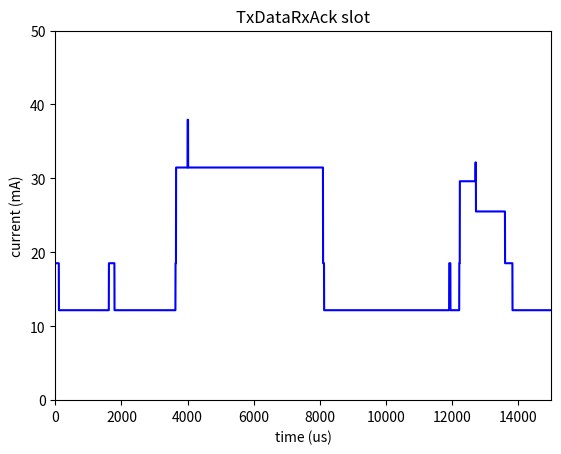

Recreate this plot in Python. (Note: this script raises an exception after producing the figure.)
import numpy as np
import matplotlib.pyplot as plt
import matplotlib.animation as animation
from scipy import interpolate

class SlotType:
    TxDataRxAck = 1
    RxDataTxAck = 2
    TxData      = 3
    RxData      = 4
    RxIdle      = 5
    Sleep       = 6
    TxDataRxAckMissing = 7

def Model(radio = 'CC2538', txPower = 0):
    ACK_LENGTH = 27
    CRC_LENGTH = 2

    TsSlotDuration   = 15000
    TsTxOffset       = 131 / 32768.0 * 1000000   # 4000us
    TsTxAckDelay     = 151 / 32768.0 * 1000000   # 4606us
    TsLongGT         =  43 / 32768.0 * 1000000   # 1300us
    TsShortGT        =  16 / 32768.0 * 1000000   #  500us

    if radio == 'CC2538':
        CONSUMPTION_CPU_ACTIVE_RADIO_SLEEP  = 18.5253
        CONSUMPTION_CPU_ACTIVE_RADIO_IDLE   = 18.5253
        CONSUMPTION_CPU_ACTIVE_RADIO_RX     = 32.1613
        CONSUMPTION_CPU_ACTIVE_RADIO_LISTEN = 36.0883
        CONSUMPTION_CPU_SLEEP_RADIO_SLEEP   = 12.1690
        CONSUMPTION_CPU_SLEEP_RADIO_IDLE    = 12.1690
        CONSUMPTION_CPU_SLEEP_RADIO_RX      = 25.5274
        CONSUMPTION_CPU_SLEEP_RADIO_LISTEN  = 29.6143

        if txPower == 3:
            CONSUMPTION_CPU_ACTIVE_RADIO_TX = 37.9312
            CONSUMPTION_CPU_SLEEP_RADIO_TX  = 31.4720
        elif txPower == 0:
            CONSUMPTION_CPU_ACTIVE_RADIO_TX = 36.1228
            CONSUMPTION_CPU_SLEEP_RADIO_TX  = 29.6779
        else:
            raise RuntimeError("Unsupported txPower value")

        DelayTx          =  12 / 32768.0 * 1000000   #  366us
        DelayRx          =   0 / 32768.0 * 1000000   #    0us
        MaxTxDataPrepare =  66 / 32768.0 * 1000000   # 2014us
        MaxRxDataPrepare =  33 / 32768.0 * 1000000   # 1007us
        MaxTxAckPrepare  =  22 / 32768.0 * 1000000   #  671us
        MaxRxAckPrepare  =  10 / 32768.0 * 1000000   #  305us

    elif radio == 'CC1200':
        CONSUMPTION_CPU_ACTIVE_RADIO_SLEEP  = 18.5977
        CONSUMPTION_CPU_ACTIVE_RADIO_IDLE   = 21.0067
        CONSUMPTION_CPU_ACTIVE_RADIO_RX     = 57.3220
        CONSUMPTION_CPU_ACTIVE_RADIO_LISTEN = 43.3729
        CONSUMPTION_CPU_SLEEP_RADIO_SLEEP   = 12.4005
        CONSUMPTION_CPU_SLEEP_RADIO_IDLE    = 15.0322
        CONSUMPTION_CPU_SLEEP_RADIO_RX      = 50.7769
        CONSUMPTION_CPU_SLEEP_RADIO_LISTEN  = 38.2895

        if txPower == 14:
            CONSUMPTION_CPU_ACTIVE_RADIO_TX = 102.7338
            CONSUMPTION_CPU_SLEEP_RADIO_TX  = 96.6123
        elif txPower == 0:
            CONSUMPTION_CPU_ACTIVE_RADIO_TX = 59.3448
            CONSUMPTION_CPU_SLEEP_RADIO_TX  = 53.6732
        else:
            raise RuntimeError("Unsupported txPower value")

        DelayTx          =  14 / 32768.0 * 1000000   #  427us
        DelayRx          =   0 / 32768.0 * 1000000   #    0us
        MaxTxDataPrepare =  66 / 32768.0 * 1000000   # 2014us
        MaxRxDataPrepare =  33 / 32768.0 * 1000000   # 1007us
        MaxTxAckPrepare  =  33 / 32768.0 * 1000000   # 1007us
        MaxRxAckPrepare  =  30 / 32768.0 * 1000000   #  915us

    else:
        raise RuntimeError("Unsupported radio specified")

    DurationTT1 = TsTxOffset - DelayTx - MaxTxDataPrepare
    DurationTT5 = TsTxAckDelay - TsShortGT - DelayRx - MaxRxAckPrepare

    DurationRT1 = TsTxOffset - TsLongGT - DelayRx - MaxRxDataPrepare
    DurationRT5 = TsTxAckDelay - DelayTx - MaxTxAckPrepare

    class State:
        def __init__(self):
            self.points = [[0, CONSUMPTION_CPU_ACTIVE_RADIO_SLEEP]]
            self.offset = 0

    def plot(slotType, packetSize=0):
        consumption = 0

        state = State()
        def addLine(state, width, consumption):
            width = round(width)
            state.points += [[state.offset+1, consumption], [state.offset+width, consumption]]
            state.offset += width

        if slotType == SlotType.TxDataRxAck:
            if radio == 'CC2538':
                DurationTxDataOffsetStart = 105  # ti1
                DurationTxDataOffset      = DurationTT1 - DurationTxDataOffsetStart
                DurationTxDataPrepare     = 33 + (5 + packetSize * 0.875) + 22  # ti2
                DurationTxDataReady       = MaxTxDataPrepare - DurationTxDataPrepare
                DurationTxDataDelayStart  = 17  # ti3
                DurationTxDataDelay       = DelayTx - DurationTxDataDelayStart
                DurationTxDataStart       = 16  # ti4
                DurationTxData            = (1 + packetSize + CRC_LENGTH) * 32 - DurationTxDataStart
                DurationRxAckOffsetStart  = 32  # ti5
                DurationRxAckOffset       = DurationTT5 - DurationRxAckOffsetStart
                DurationRxAckPrepare      = 38  # ti6
                DurationRxAckReady        = MaxRxAckPrepare - DurationRxAckPrepare
                DurationRxAckListenStart  = 17  # ti7
                DurationRxAckListen       = DelayRx + TsShortGT - DurationRxAckListenStart
                DurationRxAckStart        = 16  # ti8
                DurationRxAck             = (1 + ACK_LENGTH) * 32 - DurationRxAckStart
                DurationTxProc            = 225  # ti9
                DurationSleep             = TsSlotDuration - DurationTxProc - DurationRxAck - DurationRxAckStart - TsTxAckDelay - DurationTxData - DurationTxDataStart - TsTxOffset

            elif radio == 'CC1200':
                DurationTxDataOffsetStart = 105  # ti1
                DurationTxDataOffset      = DurationTT1 - DurationTxDataOffsetStart
                DurationTxDataPrepare     = 291 + (69 + packetSize * 8.152) + 378  # ti2
                DurationTxDataReady       = MaxTxDataPrepare - DurationTxDataPrepare
                DurationTxDataDelayStart  = 58  # ti3
                DurationTxDataDelay       = DelayTx - DurationTxDataDelayStart
                DurationTxDataStart       = 16  # ti4
                DurationTxData            = (1 + packetSize + CRC_LENGTH) * 32 - DurationTxDataStart
                DurationRxAckOffsetStart  = 75  # ti5
                DurationRxAckOffset       = DurationTT5 - DurationRxAckOffsetStart
                DurationRxAckPrepare      = 587  # ti6
                DurationRxAckReady        = MaxRxAckPrepare - DurationRxAckPrepare
                DurationRxAckListenStart  = 58  # ti7
                DurationRxAckListen       = DelayRx + TsShortGT - DurationRxAckListenStart
                DurationRxAckStart        = 15  # ti8
                DurationRxAck             = (1 + ACK_LENGTH) * 32 - DurationRxAckStart
                DurationTxProc            = 619  # ti9
                DurationSleep             = TsSlotDuration - DurationTxProc - DurationRxAck - DurationRxAckStart - TsTxAckDelay - DurationTxData - DurationTxDataStart - TsTxOffset

            addLine(state, DurationTxDataOffsetStart, CONSUMPTION_CPU_ACTIVE_RADIO_SLEEP)  # ti1
            addLine(state, DurationTxDataOffset, CONSUMPTION_CPU_SLEEP_RADIO_SLEEP)
            addLine(state, DurationTxDataPrepare, CONSUMPTION_CPU_ACTIVE_RADIO_IDLE)  # ti2
            addLine(state, DurationTxDataReady, CONSUMPTION_CPU_SLEEP_RADIO_IDLE)
            addLine(state, DurationTxDataDelayStart, CONSUMPTION_CPU_ACTIVE_RADIO_IDLE)  # ti3
            addLine(state, DurationTxDataDelay, CONSUMPTION_CPU_SLEEP_RADIO_TX)
            addLine(state, DurationTxDataStart, CONSUMPTION_CPU_ACTIVE_RADIO_TX)  # ti4
            addLine(state, DurationTxData, CONSUMPTION_CPU_SLEEP_RADIO_TX)
            addLine(state, DurationRxAckOffsetStart, CONSUMPTION_CPU_ACTIVE_RADIO_SLEEP)  # ti5
            addLine(state, DurationRxAckOffset, CONSUMPTION_CPU_SLEEP_RADIO_SLEEP)
            addLine(state, DurationRxAckPrepare, CONSUMPTION_CPU_ACTIVE_RADIO_IDLE)  # ti6
            addLine(state, DurationRxAckReady, CONSUMPTION_CPU_SLEEP_RADIO_IDLE)
            addLine(state, DurationRxAckListenStart, CONSUMPTION_CPU_ACTIVE_RADIO_IDLE)  # ti7
            addLine(state, DurationRxAckListen, CONSUMPTION_CPU_SLEEP_RADIO_LISTEN)
            addLine(state, DurationRxAckStart, CONSUMPTION_CPU_ACTIVE_RADIO_RX)  # ti8
            addLine(state, DurationRxAck, CONSUMPTION_CPU_SLEEP_RADIO_RX)
            addLine(state, DurationTxProc, CONSUMPTION_CPU_ACTIVE_RADIO_IDLE)  # ti9
            addLine(state, DurationSleep, CONSUMPTION_CPU_SLEEP_RADIO_SLEEP)

        elif slotType == SlotType.TxData:
            if radio == 'CC2538':
                DurationTxDataOffsetStart = 105  # ti1
                DurationTxDataOffset      = DurationTT1 - DurationTxDataOffsetStart
                DurationTxDataPrepare     = 33 + (5 + packetSize * 0.875) + 22  # ti2
                DurationTxDataReady       = MaxTxDataPrepare - DurationTxDataPrepare
                DurationTxDataDelayStart  = 17  # ti3
                DurationTxDataDelay       = DelayTx - DurationTxDataDelayStart
                DurationTxDataStart       = 16  # ti4
                DurationTxData            = (1 + packetSize + CRC_LENGTH) * 32 - DurationTxDataStart
                DurationTxProc            = 72  # ti5
                DurationSleep             = TsSlotDuration - DurationTxProc - DurationTxData - DurationTxDataStart - TsTxOffset

            elif radio == 'CC1200':
                DurationTxDataOffsetStart = 105  # ti1
                DurationTxDataOffset      = DurationTT1 - DurationTxDataOffsetStart
                DurationTxDataPrepare     = 291 + (69 + packetSize * 8.152) + 378  # ti2
                DurationTxDataReady       = MaxTxDataPrepare - DurationTxDataPrepare
                DurationTxDataDelayStart  = 58  # ti3
                DurationTxDataDelay       = DelayTx - DurationTxDataDelayStart
                DurationTxDataStart       = 16  # ti4
                DurationTxData            = (1 + packetSize + CRC_LENGTH) * 32 - DurationTxDataStart
                DurationTxProc            = 109  # ti5
                DurationSleep             = TsSlotDuration - DurationTxProc - DurationTxData - DurationTxDataStart - TsTxOffset

            addLine(state, DurationTxDataOffsetStart, CONSUMPTION_CPU_ACTIVE_RADIO_SLEEP)  # ti1
            addLine(state, DurationTxDataOffset, CONSUMPTION_CPU_SLEEP_RADIO_SLEEP)
            addLine(state, DurationTxDataPrepare, CONSUMPTION_CPU_ACTIVE_RADIO_IDLE)  # ti2
            addLine(state, DurationTxDataReady, CONSUMPTION_CPU_SLEEP_RADIO_IDLE)
            addLine(state, DurationTxDataDelayStart, CONSUMPTION_CPU_ACTIVE_RADIO_IDLE)  # ti3
            addLine(state, DurationTxDataDelay, CONSUMPTION_CPU_SLEEP_RADIO_TX)
            addLine(state, DurationTxDataStart, CONSUMPTION_CPU_ACTIVE_RADIO_TX)  # ti4
            addLine(state, DurationTxData, CONSUMPTION_CPU_SLEEP_RADIO_TX)
            addLine(state, DurationTxProc, CONSUMPTION_CPU_ACTIVE_RADIO_SLEEP)  # ti5
            addLine(state, DurationSleep, CONSUMPTION_CPU_SLEEP_RADIO_SLEEP)

        elif slotType == SlotType.TxDataRxAckMissing:
            if radio == 'CC2538':
                DurationTxDataOffsetStart = 105  # ti1
                DurationTxDataOffset      = DurationTT1 - DurationTxDataOffsetStart
                DurationTxDataPrepare     = 33 + (5 + packetSize * 0.875) + 22  # ti2
                DurationTxDataReady       = MaxTxDataPrepare - DurationTxDataPrepare
                DurationTxDataDelayStart  = 17  # ti3
                DurationTxDataDelay       = DelayTx - DurationTxDataDelayStart
                DurationTxDataStart       = 16  # ti4
                DurationTxData            = (1 + packetSize + CRC_LENGTH) * 32 - DurationTxDataStart
                DurationRxAckOffsetStart  = 32  # ti5
                DurationRxAckOffset       = DurationTT5 - DurationRxAckOffsetStart
                DurationRxAckPrepare      = 38  # ti6
                DurationRxAckReady        = MaxRxAckPrepare - DurationRxAckPrepare
                DurationRxAckListenStart  = 17  # ti7
                DurationRxAckListen       = DelayRx + 2*TsShortGT - DurationRxAckListenStart
                DurationTxProc            = 44  # tie5
                DurationSleep             = TsSlotDuration - DurationTxProc - TsShortGT - TsTxAckDelay - DurationTxData - DurationTxDataStart - TsTxOffset

            elif radio == 'CC1200':
                DurationTxDataOffsetStart = 105  # ti1
                DurationTxDataOffset      = DurationTT1 - DurationTxDataOffsetStart
                DurationTxDataPrepare     = 291 + (69 + packetSize * 8.152) + 378  # ti2
                DurationTxDataReady       = MaxTxDataPrepare - DurationTxDataPrepare
                DurationTxDataDelayStart  = 58  # ti3
                DurationTxDataDelay       = DelayTx - DurationTxDataDelayStart
                DurationTxDataStart       = 16  # ti4
                DurationTxData            = (1 + packetSize + CRC_LENGTH) * 32 - DurationTxDataStart
                DurationRxAckOffsetStart  = 75  # ti5
                DurationRxAckOffset       = DurationTT5 - DurationRxAckOffsetStart
                DurationRxAckPrepare      = 587  # ti6
                DurationRxAckReady        = MaxRxAckPrepare - DurationRxAckPrepare
                DurationRxAckListenStart  = 58  # ti7
                DurationRxAckListen       = DelayRx + 2*TsShortGT - DurationRxAckListenStart
                DurationTxProc            = 137  # tie5
                DurationSleep             = TsSlotDuration - DurationTxProc - TsShortGT - TsTxAckDelay - DurationTxData - DurationTxDataStart - TsTxOffset

            addLine(state, DurationTxDataOffsetStart, CONSUMPTION_CPU_ACTIVE_RADIO_SLEEP)  # ti1
            addLine(state, DurationTxDataOffset, CONSUMPTION_CPU_SLEEP_RADIO_SLEEP)
            addLine(state, DurationTxDataPrepare, CONSUMPTION_CPU_ACTIVE_RADIO_IDLE)  # ti2
            addLine(state, DurationTxDataReady, CONSUMPTION_CPU_SLEEP_RADIO_IDLE)
            addLine(state, DurationTxDataDelayStart, CONSUMPTION_CPU_ACTIVE_RADIO_IDLE)  # ti3
            addLine(state, DurationTxDataDelay, CONSUMPTION_CPU_SLEEP_RADIO_TX)
            addLine(state, DurationTxDataStart, CONSUMPTION_CPU_ACTIVE_RADIO_TX)  # ti4
            addLine(state, DurationTxData, CONSUMPTION_CPU_SLEEP_RADIO_TX)
            addLine(state, DurationRxAckOffsetStart, CONSUMPTION_CPU_ACTIVE_RADIO_SLEEP)  # ti5
            addLine(state, DurationRxAckOffset, CONSUMPTION_CPU_SLEEP_RADIO_SLEEP)
            addLine(state, DurationRxAckPrepare, CONSUMPTION_CPU_ACTIVE_RADIO_IDLE)  # ti6
            addLine(state, DurationRxAckReady, CONSUMPTION_CPU_SLEEP_RADIO_IDLE)
            addLine(state, DurationRxAckListenStart, CONSUMPTION_CPU_ACTIVE_RADIO_IDLE)  # ti7
            addLine(state, DurationRxAckListen, CONSUMPTION_CPU_SLEEP_RADIO_LISTEN)
            addLine(state, DurationTxProc, CONSUMPTION_CPU_ACTIVE_RADIO_SLEEP)  # ti9
            addLine(state, DurationSleep, CONSUMPTION_CPU_SLEEP_RADIO_SLEEP)

        elif slotType == SlotType.RxDataTxAck:
            if radio == 'CC2538':
                DurationRxDataOffsetStart = 126  # ri1
                DurationRxDataOffset      = DurationRT1 - DurationRxDataOffsetStart
                DurationRxDataPrepare     = 38  # ri2
                DurationRxDataReady       = MaxRxDataPrepare - DurationRxDataPrepare
                DurationRxDataListenStart = 17  # ri3
                DurationRxDataListen      = DelayRx + TsLongGT - DurationRxDataListenStart
                DurationRxDataStart       = 17  # ri4
                DurationRxData            = (1 + packetSize + CRC_LENGTH) * 32 - DurationRxDataStart
                DurationTxAckOffsetStart  = 25 + (7 + (packetSize * 0.91)) + 94 # ri5
                DurationTxAckOffset       = DurationRT5 - DurationTxAckOffsetStart
                DurationTxAckPrepare      = 153  # ri6
                DurationTxAckReady        = MaxTxAckPrepare - DurationTxAckPrepare
                DurationTxAckDelayStart   = 17  # ri7
                DurationTxAckDelay        = DelayTx - DurationTxAckDelayStart
                DurationTxAckStart        = 16  # ri8
                DurationTxAck             = (1 + ACK_LENGTH) * 32 - DurationTxAckStart
                DurationRxProc            = 94  # ri9
                DurationSleep             = TsSlotDuration - DurationRxProc - DurationTxAck - DurationTxAckStart - TsTxAckDelay - DurationRxData - DurationRxDataStart - TsTxOffset

            elif radio == 'CC1200':
                DurationRxDataOffsetStart = 126  # ri1
                DurationRxDataOffset      = DurationRT1 - DurationRxDataOffsetStart
                DurationRxDataPrepare     = 676  # ri2
                DurationRxDataReady       = MaxRxDataPrepare - DurationRxDataPrepare
                DurationRxDataListenStart = 58  # ri3
                DurationRxDataListen      = DelayRx + TsLongGT - DurationRxDataListenStart
                DurationRxDataStart       = 15  # ri4
                DurationRxData            = (1 + packetSize + CRC_LENGTH) * 32 - DurationRxDataStart
                DurationTxAckOffsetStart  = 30 + (190 + (packetSize * 8.439)) + 142  # ri5
                DurationTxAckOffset       = DurationRT5 - DurationTxAckOffsetStart
                DurationTxAckPrepare      = 930  # ri6
                DurationTxAckReady        = MaxTxAckPrepare - DurationTxAckPrepare
                DurationTxAckDelayStart   = 58  # ri7
                DurationTxAckDelay        = DelayTx - DurationTxAckDelayStart
                DurationTxAckStart        = 15  # ri8
                DurationTxAck             = (1 + ACK_LENGTH) * 32 - DurationTxAckStart
                DurationRxProc            = 135  # ri9
                DurationSleep             = TsSlotDuration - DurationRxProc - DurationTxAck - DurationTxAckStart - TsTxAckDelay - DurationRxData - DurationRxDataStart - TsTxOffset

            addLine(state, DurationRxDataOffsetStart, CONSUMPTION_CPU_ACTIVE_RADIO_SLEEP)  # ri1
            addLine(state, DurationRxDataOffset, CONSUMPTION_CPU_SLEEP_RADIO_SLEEP)
            addLine(state, DurationRxDataPrepare, CONSUMPTION_CPU_ACTIVE_RADIO_IDLE)  # ri2
            addLine(state, DurationRxDataReady, CONSUMPTION_CPU_SLEEP_RADIO_IDLE)
            addLine(state, DurationRxDataListenStart, CONSUMPTION_CPU_ACTIVE_RADIO_IDLE)  # ri3
            addLine(state, DurationRxDataListen, CONSUMPTION_CPU_SLEEP_RADIO_LISTEN)
            addLine(state, DurationRxDataStart, CONSUMPTION_CPU_ACTIVE_RADIO_RX)  # ri4
            addLine(state, DurationRxData, CONSUMPTION_CPU_SLEEP_RADIO_RX)
            addLine(state, DurationTxAckOffsetStart, CONSUMPTION_CPU_ACTIVE_RADIO_IDLE)  # ri5
            addLine(state, DurationTxAckOffset, CONSUMPTION_CPU_SLEEP_RADIO_SLEEP)
            addLine(state, DurationTxAckPrepare, CONSUMPTION_CPU_ACTIVE_RADIO_IDLE)  # ri6
            addLine(state, DurationTxAckReady, CONSUMPTION_CPU_SLEEP_RADIO_IDLE)
            addLine(state, DurationTxAckDelayStart, CONSUMPTION_CPU_ACTIVE_RADIO_IDLE)  # ri7
            addLine(state, DurationTxAckDelay, CONSUMPTION_CPU_SLEEP_RADIO_TX)
            addLine(state, DurationTxAckStart, CONSUMPTION_CPU_ACTIVE_RADIO_TX)  # ri8
            addLine(state, DurationTxAck, CONSUMPTION_CPU_SLEEP_RADIO_TX)
            addLine(state, DurationRxProc, CONSUMPTION_CPU_ACTIVE_RADIO_SLEEP)  # ri9
            addLine(state, DurationSleep, CONSUMPTION_CPU_SLEEP_RADIO_SLEEP)

        elif slotType == SlotType.RxData:
            if radio == 'CC2538':
                DurationRxDataOffsetStart = 126  # ri1
                DurationRxDataOffset      = DurationRT1 - DurationRxDataOffsetStart
                DurationRxDataPrepare     = 38  # ri2
                DurationRxDataReady       = MaxRxDataPrepare - DurationRxDataPrepare
                DurationRxDataListenStart = 17  # ri3
                DurationRxDataListen      = DelayRx + TsLongGT - DurationRxDataListenStart
                DurationRxDataStart       = 17  # ri4
                DurationRxData            = (1 + packetSize + CRC_LENGTH) * 32 - DurationRxDataStart
                DurationRxProc            = 25 + (7 + (packetSize * 0.91)) + 166  # ri5
                DurationSleep             = TsSlotDuration - DurationRxProc - DurationRxData - DurationRxDataStart - TsTxOffset

            elif radio == 'CC1200':
                DurationRxDataOffsetStart = 126  # ri1
                DurationRxDataOffset      = DurationRT1 - DurationRxDataOffsetStart
                DurationRxDataPrepare     = 676  # ri2
                DurationRxDataReady       = MaxRxDataPrepare - DurationRxDataPrepare
                DurationRxDataListenStart = 58  # ri3
                DurationRxDataListen      = DelayRx + TsLongGT - DurationRxDataListenStart
                DurationRxDataStart       = 15  # ri4
                DurationRxData            = (1 + packetSize + CRC_LENGTH) * 32 - DurationRxDataStart
                DurationRxProc            = 30 + (190 + (packetSize * 8.439)) + 268  # ri5
                DurationSleep             = TsSlotDuration - DurationRxProc - DurationRxData - DurationRxDataStart - TsTxOffset

            addLine(state, DurationRxDataOffsetStart, CONSUMPTION_CPU_ACTIVE_RADIO_SLEEP)  # ri1
            addLine(state, DurationRxDataOffset, CONSUMPTION_CPU_SLEEP_RADIO_SLEEP)
            addLine(state, DurationRxDataPrepare, CONSUMPTION_CPU_ACTIVE_RADIO_IDLE)  # ri2
            addLine(state, DurationRxDataReady, CONSUMPTION_CPU_SLEEP_RADIO_IDLE)
            addLine(state, DurationRxDataListenStart, CONSUMPTION_CPU_ACTIVE_RADIO_IDLE)  # ri3
            addLine(state, DurationRxDataListen, CONSUMPTION_CPU_SLEEP_RADIO_LISTEN)
            addLine(state, DurationRxDataStart, CONSUMPTION_CPU_ACTIVE_RADIO_RX)  # ri4
            addLine(state, DurationRxData, CONSUMPTION_CPU_SLEEP_RADIO_RX)
            addLine(state, DurationRxProc, CONSUMPTION_CPU_ACTIVE_RADIO_IDLE)  # ri5
            addLine(state, DurationSleep, CONSUMPTION_CPU_SLEEP_RADIO_SLEEP)

        elif slotType == SlotType.RxIdle:
            if radio == 'CC2538':
                DurationRxDataOffsetStart = 126  # ri1
                DurationRxDataOffset      = DurationRT1 - DurationRxDataOffsetStart
                DurationRxDataPrepare     = 38  # ri2
                DurationRxDataReady       = MaxRxDataPrepare - DurationRxDataPrepare
                DurationRxDataListenStart = 17  # ri3
                DurationRxDataListen      = DelayRx + 2*TsLongGT - DurationRxDataListenStart
                DurationRxProc            = 25  # rie2
                DurationSleep             = TsSlotDuration - DurationRxProc - TsLongGT - TsTxOffset

            elif radio == 'CC1200':
                DurationRxDataOffsetStart = 126  # ri1
                DurationRxDataOffset      = DurationRT1 - DurationRxDataOffsetStart
                DurationRxDataPrepare     = 676  # ri2
                DurationRxDataReady       = MaxRxDataPrepare - DurationRxDataPrepare
                DurationRxDataListenStart = 58  # ri3
                DurationRxDataListen      = DelayRx + 2*TsLongGT - DurationRxDataListenStart
                DurationRxProc            = 118  # rie2
                DurationSleep             = TsSlotDuration - DurationRxProc - TsLongGT - TsTxOffset

            addLine(state, DurationRxDataOffsetStart, CONSUMPTION_CPU_ACTIVE_RADIO_SLEEP)  # ri1
            addLine(state, DurationRxDataOffset, CONSUMPTION_CPU_SLEEP_RADIO_SLEEP)
            addLine(state, DurationRxDataPrepare, CONSUMPTION_CPU_ACTIVE_RADIO_IDLE)  # ri2
            addLine(state, DurationRxDataReady, CONSUMPTION_CPU_SLEEP_RADIO_IDLE)
            addLine(state, DurationRxDataListenStart, CONSUMPTION_CPU_ACTIVE_RADIO_IDLE)  # ri3
            addLine(state, DurationRxDataListen, CONSUMPTION_CPU_SLEEP_RADIO_LISTEN)
            addLine(state, DurationRxProc, CONSUMPTION_CPU_ACTIVE_RADIO_SLEEP)  # rie2
            addLine(state, DurationSleep, CONSUMPTION_CPU_SLEEP_RADIO_SLEEP)

        elif slotType == SlotType.Sleep:
            DurationSleepStart = 57
            DurationSleep      = TsSlotDuration - DurationSleepStart

            addLine(state, DurationSleepStart, CONSUMPTION_CPU_ACTIVE_RADIO_SLEEP)
            addLine(state, DurationSleep, CONSUMPTION_CPU_SLEEP_RADIO_SLEEP)

        else:
            raise RuntimeError("Invalid slot type")

        return state.points

    return plot



PACKET_LENGTH = 125  # Excludes CRC, maximum allowed value is 125

def draw(radio, power, slotType, points):
    plt.figure()
    plt.xlim(0, 15000)
    plt.xlabel('time (us)')
    plt.ylabel('current (mA)')
    plt.title(slotType + ' slot')

    if radio == 'CC2538':
        plt.ylim(0, 50)
    elif radio == 'CC1200':
        if power == 14:
            plt.ylim(0, 120)
        elif power == 0:
            plt.ylim(0, 80)

    x_list = [x for [x, y] in points]
    y_list = [y for [x, y] in points]

    f = interpolate.interp1d(x_list, y_list)
    x = np.arange(0, 15000, 1)
    y = f(x)

    plt.plot(x, y, 'b-')
    plt.savefig('plot-images/' + str(radio) + '-' + str(power) + 'dBm-' + slotType + '.png', dpi=150)
    plt.close()

def drawAllStates(radio, power):
    draw(radio, power, 'TxDataRxAck', Model(radio, power)(SlotType.TxDataRxAck, PACKET_LENGTH))
    draw(radio, power, 'RxDataTxAck', Model(radio, power)(SlotType.RxDataTxAck, PACKET_LENGTH))
    draw(radio, power, 'TxData', Model(radio, power)(SlotType.TxData, PACKET_LENGTH))
    draw(radio, power, 'RxData', Model(radio, power)(SlotType.RxData, PACKET_LENGTH))
    draw(radio, power, 'RxIdle', Model(radio, power)(SlotType.RxIdle, PACKET_LENGTH))
    draw(radio, power, 'Sleep', Model(radio, power)(SlotType.Sleep, PACKET_LENGTH))
    draw(radio, power, 'TxDataRxAckMissing', Model(radio, power)(SlotType.TxDataRxAckMissing, PACKET_LENGTH))

drawAllStates('CC2538', 3)
drawAllStates('CC2538', 0)
drawAllStates('CC1200', 14)
drawAllStates('CC1200', 0)
